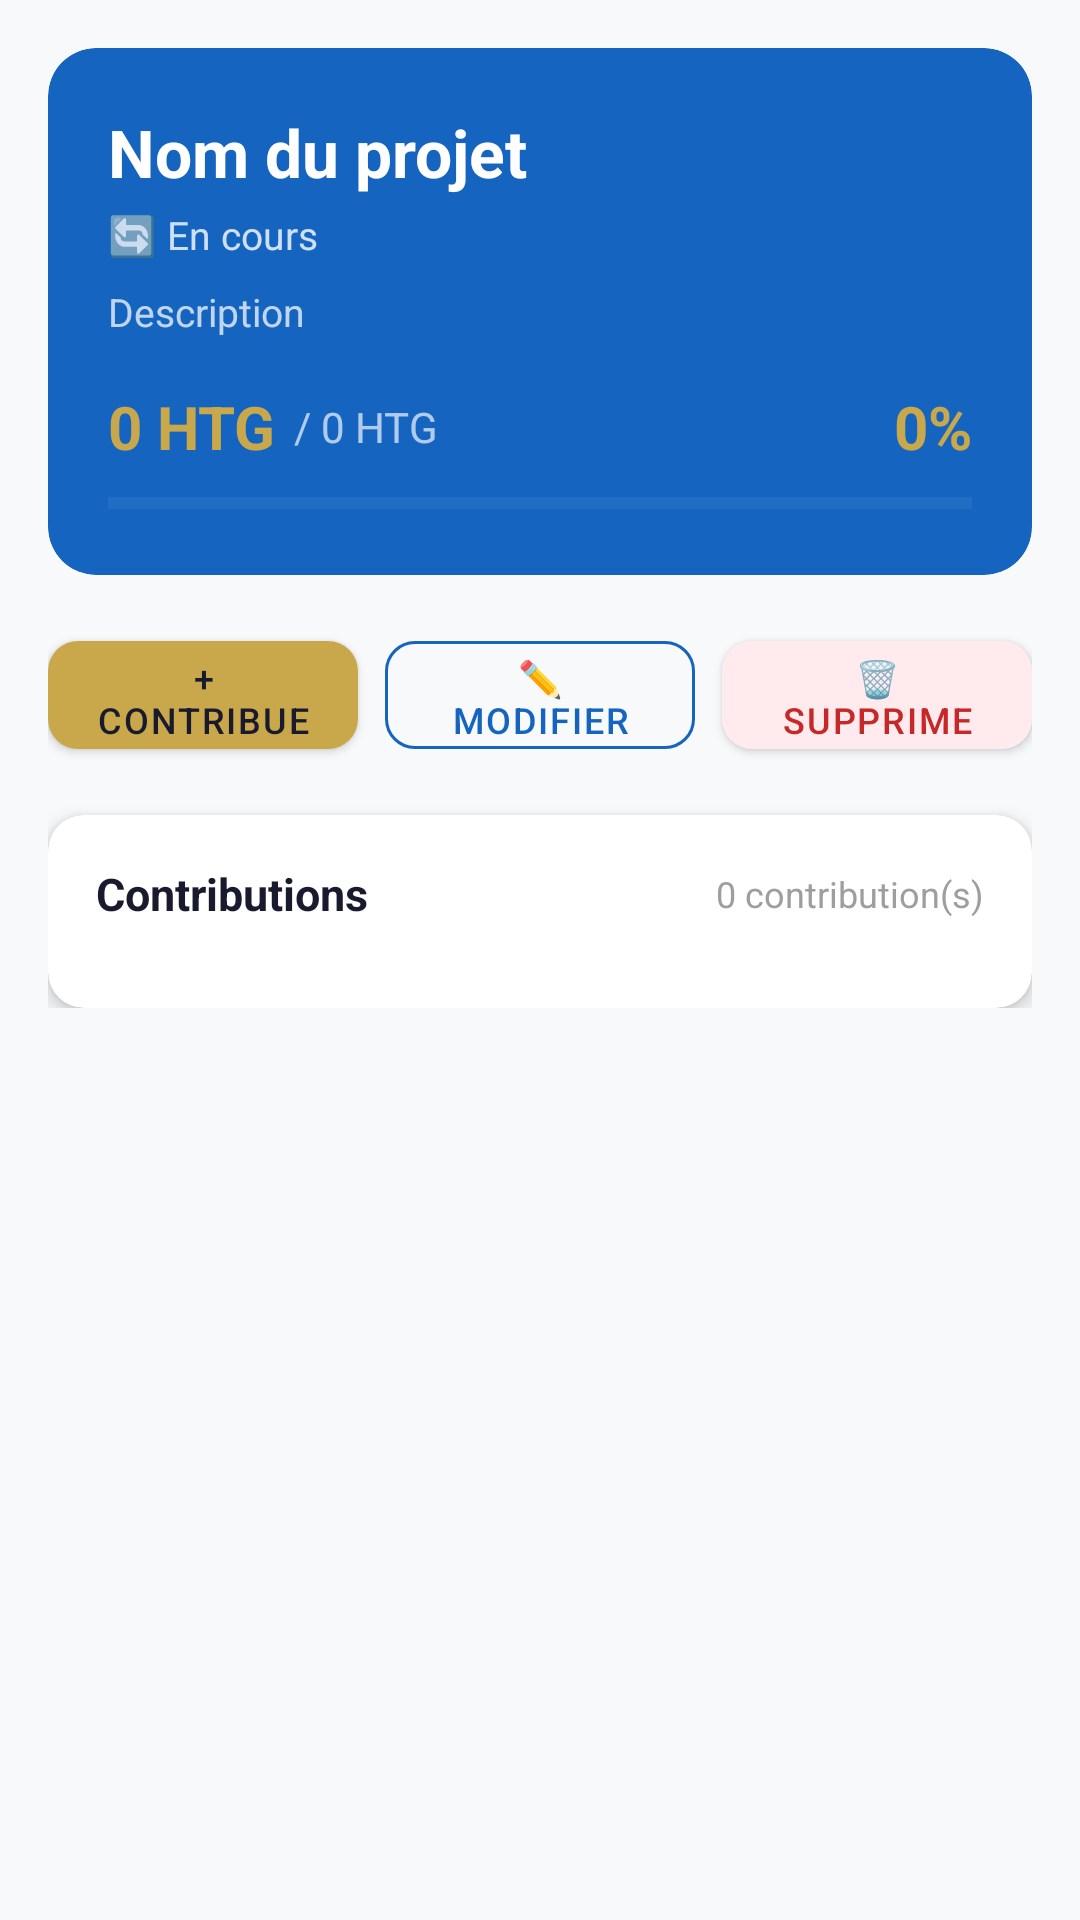

The Android layout XML behind this screen, and the referenced resources:
<!-- AndroidManifest.xml: application theme Theme.ChurchTrack -->
<!-- res/layout/fragment_project_detail.xml -->
<?xml version="1.0" encoding="utf-8"?>
<androidx.core.widget.NestedScrollView
    xmlns:android="http://schemas.android.com/apk/res/android"
    xmlns:app="http://schemas.android.com/apk/res-auto"
    android:layout_width="match_parent"
    android:layout_height="match_parent"
    android:background="@color/bg_secondary">

    <LinearLayout
        android:layout_width="match_parent"
        android:layout_height="wrap_content"
        android:orientation="vertical"
        android:padding="16dp">

        
        <androidx.cardview.widget.CardView
            android:layout_width="match_parent"
            android:layout_height="wrap_content"
            app:cardCornerRadius="16dp"
            app:cardElevation="0dp"
            app:cardBackgroundColor="@color/blue_primary"
            android:layout_marginBottom="16dp">

            <LinearLayout
                android:layout_width="match_parent"
                android:layout_height="wrap_content"
                android:orientation="vertical"
                android:padding="20dp">

                <TextView
                    android:id="@+id/tv_project_name"
                    android:layout_width="match_parent"
                    android:layout_height="wrap_content"
                    android:text="Nom du projet"
                    android:textColor="@color/white"
                    android:textSize="22sp"
                    android:textStyle="bold" />

                <TextView
                    android:id="@+id/tv_status"
                    android:layout_width="wrap_content"
                    android:layout_height="wrap_content"
                    android:text="🔄 En cours"
                    android:textColor="#CCFFFFFF"
                    android:textSize="13sp"
                    android:layout_marginTop="4dp" />

                <TextView
                    android:id="@+id/tv_project_description"
                    android:layout_width="match_parent"
                    android:layout_height="wrap_content"
                    android:text="Description"
                    android:textColor="#BBFFFFFF"
                    android:textSize="13sp"
                    android:layout_marginTop="8dp" />

                
                <LinearLayout
                    android:layout_width="match_parent"
                    android:layout_height="wrap_content"
                    android:orientation="horizontal"
                    android:gravity="center_vertical"
                    android:layout_marginTop="16dp">

                    <TextView
                        android:id="@+id/tv_collected"
                        android:layout_width="wrap_content"
                        android:layout_height="wrap_content"
                        android:text="0 HTG"
                        android:textColor="@color/gold"
                        android:textSize="20sp"
                        android:textStyle="bold" />

                    <TextView
                        android:id="@+id/tv_target"
                        android:layout_width="wrap_content"
                        android:layout_height="wrap_content"
                        android:text="/ 0 HTG"
                        android:textColor="#AAFFFFFF"
                        android:textSize="14sp"
                        android:layout_marginStart="6dp" />

                    <View
                        android:layout_width="0dp"
                        android:layout_height="0dp"
                        android:layout_weight="1" />

                    <TextView
                        android:id="@+id/tv_progress"
                        android:layout_width="wrap_content"
                        android:layout_height="wrap_content"
                        android:text="0%"
                        android:textColor="@color/gold"
                        android:textSize="20sp"
                        android:textStyle="bold" />

                </LinearLayout>

                <ProgressBar
                    android:id="@+id/progress_bar"
                    style="?android:attr/progressBarStyleHorizontal"
                    android:layout_width="match_parent"
                    android:layout_height="8dp"
                    android:layout_marginTop="8dp"
                    android:progress="0"
                    android:progressTint="@color/gold"
                    android:progressBackgroundTint="#33FFFFFF" />

            </LinearLayout>

        </androidx.cardview.widget.CardView>

        
        <LinearLayout
            android:layout_width="match_parent"
            android:layout_height="wrap_content"
            android:orientation="horizontal"
            android:weightSum="3"
            android:layout_marginBottom="16dp">

            <com.google.android.material.button.MaterialButton
                android:id="@+id/btn_add_contribution"
                android:layout_width="0dp"
                android:layout_height="48dp"
                android:layout_weight="1"
                android:text="+ Contribuer"
                android:textSize="12sp"
                style="@style/Widget.ChurchTrack.Button.Gold"
                android:layout_marginEnd="6dp" />

            <com.google.android.material.button.MaterialButton
                android:id="@+id/btn_edit_project"
                android:layout_width="0dp"
                android:layout_height="48dp"
                android:layout_weight="1"
                android:text="✏️ Modifier"
                android:textSize="12sp"
                style="@style/Widget.ChurchTrack.Button.Outline"
                android:layout_marginHorizontal="3dp" />

            <com.google.android.material.button.MaterialButton
                android:id="@+id/btn_delete_project"
                android:layout_width="0dp"
                android:layout_height="48dp"
                android:layout_weight="1"
                android:text="🗑 Supprimer"
                android:textSize="12sp"
                app:backgroundTint="@color/danger_surface"
                android:textColor="@color/danger"
                app:cornerRadius="10dp"
                android:layout_marginStart="6dp" />

        </LinearLayout>

        
        <androidx.cardview.widget.CardView
            android:layout_width="match_parent"
            android:layout_height="wrap_content"
            app:cardCornerRadius="12dp"
            app:cardElevation="4dp"
            app:cardBackgroundColor="@color/white">

            <LinearLayout
                android:layout_width="match_parent"
                android:layout_height="wrap_content"
                android:orientation="vertical"
                android:padding="16dp">

                <LinearLayout
                    android:layout_width="match_parent"
                    android:layout_height="wrap_content"
                    android:orientation="horizontal"
                    android:gravity="center_vertical"
                    android:layout_marginBottom="12dp">

                    <TextView
                        android:layout_width="0dp"
                        android:layout_height="wrap_content"
                        android:layout_weight="1"
                        android:text="Contributions"
                        android:textSize="15sp"
                        android:textColor="@color/text_primary"
                        android:textStyle="bold" />

                    <TextView
                        android:id="@+id/tv_contribution_count"
                        android:layout_width="wrap_content"
                        android:layout_height="wrap_content"
                        android:text="0 contribution(s)"
                        android:textSize="12sp"
                        android:textColor="@color/medium_gray" />

                </LinearLayout>

                <TextView
                    android:id="@+id/tv_no_contributions"
                    android:layout_width="match_parent"
                    android:layout_height="wrap_content"
                    android:text="Aucune contribution enregistrée"
                    android:textSize="13sp"
                    android:textColor="@color/medium_gray"
                    android:gravity="center"
                    android:padding="16dp"
                    android:visibility="gone" />

                <androidx.recyclerview.widget.RecyclerView
                    android:id="@+id/rv_contributions"
                    android:layout_width="match_parent"
                    android:layout_height="wrap_content"
                    android:nestedScrollingEnabled="false" />

            </LinearLayout>

        </androidx.cardview.widget.CardView>

    </LinearLayout>

</androidx.core.widget.NestedScrollView>
<!-- resources referenced by this layout -->
<resources>
  <color name="bg_secondary">#F8F9FA</color>
  <color name="blue_primary">#1565C0</color>
  <color name="danger">#C62828</color>
  <color name="danger_surface">#FFEBEE</color>
  <color name="gold">#C9A84C</color>
  <color name="medium_gray">#9E9E9E</color>
  <color name="text_primary">#1A1A2E</color>
  <color name="white">#FFFFFF</color>
  <style name="Widget.ChurchTrack.Button.Gold" parent="Widget.MaterialComponents.Button">
          <item name="backgroundTint">@color/gold</item>
          <item name="android:textColor">@color/text_primary</item>
          <item name="cornerRadius">10dp</item>
      </style>
  <style name="Widget.ChurchTrack.Button.Outline" parent="Widget.MaterialComponents.Button.OutlinedButton">
          <item name="strokeColor">@color/blue_primary</item>
          <item name="android:textColor">@color/blue_primary</item>
          <item name="cornerRadius">10dp</item>
      </style>
  <style name="Theme.ChurchTrack" parent="Theme.MaterialComponents.Light.NoActionBar">
          <item name="colorPrimary">@color/blue_primary</item>
          <item name="colorPrimaryVariant">@color/blue_primary_variant</item>
          <item name="colorOnPrimary">@color/white</item>
          <item name="colorSecondary">@color/gold</item>
          <item name="colorSecondaryVariant">@color/gold_dark</item>
          <item name="colorOnSecondary">@color/text_primary</item>
          <item name="android:colorBackground">@color/bg_secondary</item>
          <item name="android:statusBarColor">@color/status_bar</item>
          <item name="android:navigationBarColor">@color/white</item>
          <item name="materialButtonStyle">@style/Widget.ChurchTrack.Button</item>
          <item name="bottomNavigationStyle">@style/Widget.ChurchTrack.BottomNavigation</item>
      </style>
  <color name="blue_primary_variant">#003c8f</color>
  <color name="gold_dark">#8B6914</color>
  <color name="status_bar">#003c8f</color>
  <style name="Widget.ChurchTrack.Button" parent="Widget.MaterialComponents.Button">
          <item name="backgroundTint">@color/blue_primary</item>
          <item name="android:textColor">@color/white</item>
          <item name="cornerRadius">10dp</item>
          <item name="android:letterSpacing">0.05</item>
      </style>
  <style name="Widget.ChurchTrack.BottomNavigation" parent="Widget.MaterialComponents.BottomNavigationView">
          <item name="itemIconTint">@color/bottom_nav_colors</item>
          <item name="itemTextColor">@color/bottom_nav_colors</item>
          <item name="elevation">8dp</item>
      </style>
</resources>
